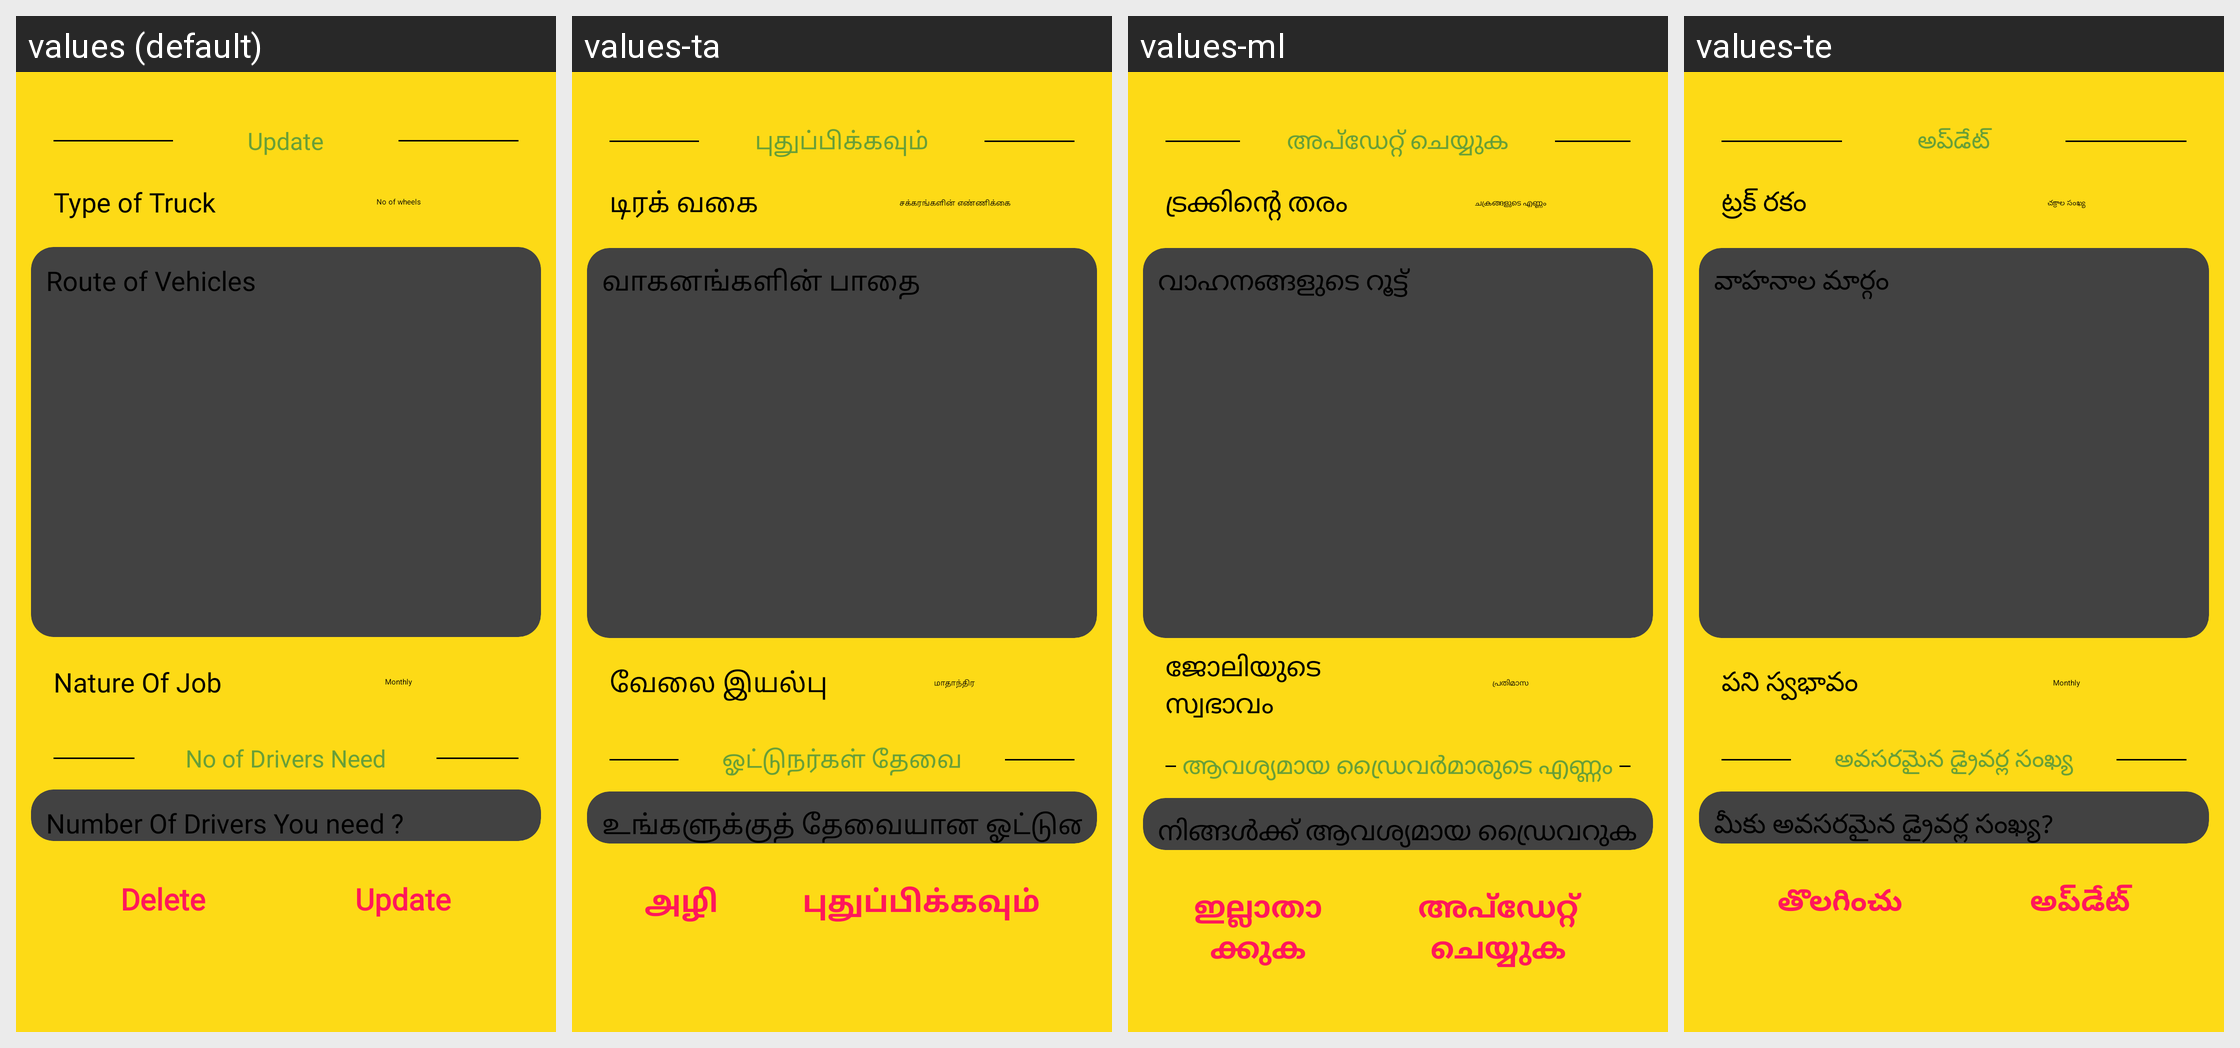

The Android screen above is rendered under several locales of the same app. Produce the string resources it draws, with the default and per-locale values.
Android screen res/layout/activity_update_job_details.xml rendered under 4 locales, left to right: values (default), values-ta, values-ml, values-te. Device: Nexus 5 (rendered at 1080×1920; each locale shown at half size, 540×960, under a caption strip naming it); theme Theme.RoadPilot.
Other locales in the repository, not shown: values-bn, values-gu, values-hi, values-kn, values-mr.
Strings drawn on this screen, with the default value and each locale's value (text and hints the layout hard-codes, and strings that could not be matched under every locale, appear in the picture but are not listed):

update
  values: Update
  values-ta: புதுப்பிக்கவும்
  values-ml: അപ്ഡേറ്റ് ചെയ്യുക
  values-te: అప్‌డేట్

type_of_truck
  values: Type of Truck
  values-ta: டிரக் வகை
  values-ml: ട്രക്കിന്റെ തരം
  values-te: ట్రక్ రకం

no_of_wheels
  values: No of wheels
  values-ta: சக்கரங்களின் எண்ணிக்கை
  values-ml: ചക്രങ്ങളുടെ എണ്ണം
  values-te: చక్రాల సంఖ్య

route_of_vehicles
  values: Route of Vehicles
  values-ta: வாகனங்களின் பாதை
  values-ml: വാഹനങ്ങളുടെ റൂട്ട്
  values-te: వాహనాల మార్గం

nature_of_job
  values: Nature Of Job
  values-ta: வேலை இயல்பு
  values-ml: ജോലിയുടെ സ്വഭാവം
  values-te: పని స్వభావం

monthly
  values: Monthly
  values-ta: மாதாந்திர
  values-ml: പ്രതിമാസ
  values-te: Monthly

no_of_drivers_need
  values: No of Drivers Need
  values-ta: ஓட்டுநர்கள் தேவை
  values-ml: ആവശ്യമായ ഡ്രൈവർമാരുടെ എണ്ണം
  values-te: అవసరమైన డ్రైవర్ల సంఖ్య

number_of_drivers_you_need
  values: Number Of Drivers You need ?
  values-ta: உங்களுக்குத் தேவையான ஓட்டுனர்களின் எண்ணிக்கை ?
  values-ml: നിങ്ങൾക്ക് ആവശ്യമായ ഡ്രൈവറുകളുടെ എണ്ണം ?
  values-te: మీకు అవసరమైన డ్రైవర్ల సంఖ్య?

delete
  values: Delete
  values-ta: அழி
  values-ml: ഇല്ലാതാക്കുക
  values-te: తొలగించు
